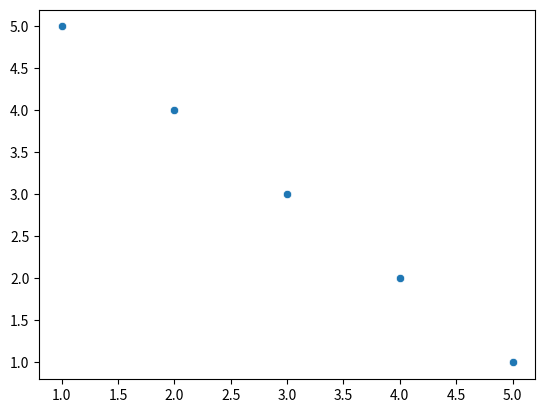

Write Python code to recreate this figure.
import seaborn as sns
import matplotlib.pyplot as plt

x = [1, 2, 3, 4, 5]
y = [5, 4, 3, 2, 1]

sns.scatterplot(x=x, y=y)
plt.show()
